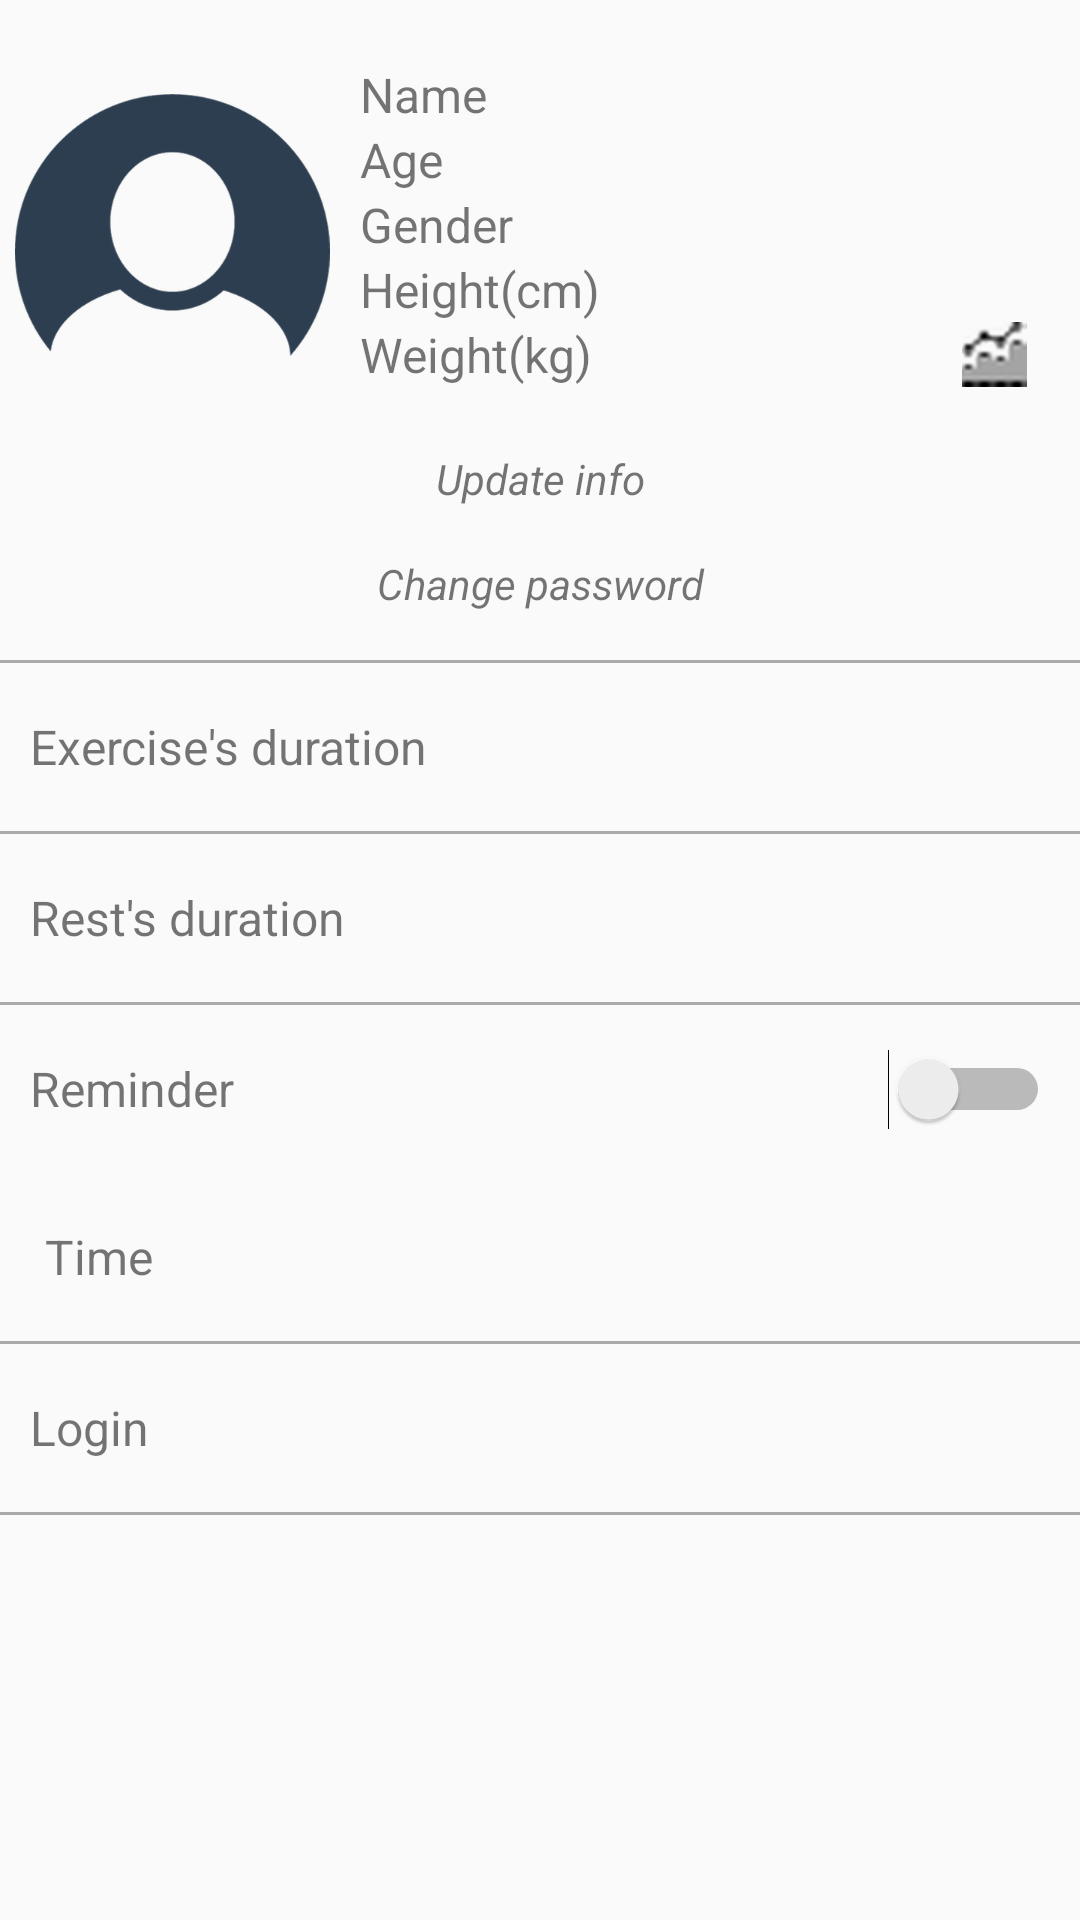

Reconstruct the res/layout file that produces this screen, plus the resources it refers to.
<!-- AndroidManifest.xml: application theme AppTheme -->
<!-- res/layout/fragment_settings.xml -->
<ScrollView xmlns:android="http://schemas.android.com/apk/res/android"
    xmlns:app="http://schemas.android.com/apk/res-auto"
    xmlns:tools="http://schemas.android.com/tools"
    android:layout_width="match_parent"
    android:layout_height="match_parent"
    android:overScrollMode="never"
    tools:context=".home.fragment.SettingsFragment">

    <LinearLayout
        android:layout_width="match_parent"
        android:layout_height="match_parent"
        android:orientation="vertical">

        <LinearLayout
            android:id="@+id/ln_users_settings"
            android:layout_width="match_parent"
            android:layout_height="@dimen/user_setting_item_height"
            android:orientation="horizontal"
            android:padding="@dimen/small_space"
            android:weightSum="10">

            <ImageView
                android:id="@+id/iv_user_avatar"
                android:layout_width="0dp"
                android:layout_height="match_parent"
                android:layout_gravity="center_vertical"
                android:layout_weight="3"
                android:src="@drawable/avatar" />

            <LinearLayout
                android:layout_width="0dp"
                android:layout_height="match_parent"
                android:layout_weight="7"
                android:gravity="center_vertical"
                android:orientation="vertical"
                android:paddingLeft="@dimen/medium_space">

                <TextView
                    android:id="@+id/tv_users_name"
                    android:layout_width="match_parent"
                    android:layout_height="wrap_content"
                    android:ellipsize="marquee"
                    android:singleLine="true"
                    android:text="@string/name"
                    android:textSize="@dimen/normal_text_size" />

                <TextView
                    android:id="@+id/tv_users_age"
                    android:layout_width="match_parent"
                    android:layout_height="wrap_content"
                    android:ellipsize="marquee"
                    android:singleLine="true"
                    android:text="@string/age"
                    android:textSize="@dimen/normal_text_size" />

                <TextView
                    android:id="@+id/tv_users_gender"
                    android:layout_width="match_parent"
                    android:layout_height="wrap_content"
                    android:ellipsize="marquee"
                    android:singleLine="true"
                    android:text="@string/gender"
                    android:textSize="@dimen/normal_text_size" />

                <TextView
                    android:id="@+id/tv_users_height"
                    android:layout_width="match_parent"
                    android:layout_height="wrap_content"
                    android:ellipsize="marquee"
                    android:singleLine="true"
                    android:text="@string/height"
                    android:textSize="@dimen/normal_text_size" />

                <LinearLayout
                    android:layout_width="match_parent"
                    android:layout_height="wrap_content"
                    android:orientation="horizontal"
                    android:weightSum="10">

                    <TextView
                        android:id="@+id/tv_users_weight"
                        android:layout_width="0dp"
                        android:layout_height="wrap_content"
                        android:layout_weight="8"
                        android:ellipsize="marquee"
                        android:singleLine="true"
                        android:text="@string/weight"
                        android:textSize="@dimen/normal_text_size" />

                    <ImageView
                        android:id="@+id/iv_weight_chart"
                        android:layout_width="0dp"
                        android:layout_height="match_parent"
                        android:layout_weight="2"
                        android:src="@drawable/analytics" />
                </LinearLayout>
            </LinearLayout>
        </LinearLayout>

        <TextView
            android:id="@+id/tv_update_height_weight"
            android:layout_width="match_parent"
            android:layout_height="wrap_content"
            android:layout_marginBottom="@dimen/large_space"
            android:gravity="center_horizontal"
            android:text="@string/update_info"
            android:textStyle="italic" />

        <TextView
            android:id="@+id/tv_change_password"
            android:layout_width="match_parent"
            android:layout_height="wrap_content"
            android:layout_marginBottom="@dimen/large_space"
            android:gravity="center_horizontal"
            android:text="@string/change_password"
            android:textStyle="italic" />


        
        
        
        
        
        

        
        
        
        
        
        
        

        
        
        
        
        
        
        

        <View
            android:layout_width="match_parent"
            android:layout_height="1dp"
            android:background="@android:color/darker_gray" />

        <LinearLayout
            android:id="@+id/ln_exercises_duration"
            android:layout_width="match_parent"
            android:layout_height="@dimen/item_height"
            android:orientation="horizontal"
            android:padding="@dimen/medium_space"
            android:weightSum="10">

            <TextView
                android:layout_width="0dp"
                android:layout_height="match_parent"
                android:layout_weight="8"
                android:gravity="center_vertical"
                android:text="@string/exercises_duration"
                android:textSize="@dimen/normal_text_size" />

            <TextView
                android:id="@+id/tv_exercises_duration"
                android:layout_width="0dp"
                android:layout_height="match_parent"
                android:layout_weight="2"
                android:gravity="center_vertical|right"
                android:textSize="@dimen/normal_text_size" />

        </LinearLayout>

        <View
            android:layout_width="match_parent"
            android:layout_height="1dp"
            android:background="@android:color/darker_gray" />

        <LinearLayout
            android:id="@+id/ln_rests_duration"
            android:layout_width="match_parent"
            android:layout_height="@dimen/item_height"
            android:orientation="horizontal"
            android:padding="@dimen/medium_space"
            android:weightSum="10">

            <TextView
                android:layout_width="0dp"
                android:layout_height="match_parent"
                android:layout_weight="8"
                android:gravity="center_vertical"
                android:text="@string/rests_duration"
                android:textSize="@dimen/normal_text_size" />

            <TextView
                android:id="@+id/tv_rests_duration"
                android:layout_width="0dp"
                android:layout_height="match_parent"
                android:layout_weight="2"
                android:gravity="center_vertical|right"
                android:textSize="@dimen/normal_text_size" />

        </LinearLayout>

        <View
            android:layout_width="match_parent"
            android:layout_height="1dp"
            android:background="@android:color/darker_gray" />

        <LinearLayout
            android:layout_width="match_parent"
            android:layout_height="wrap_content"
            android:orientation="vertical">

            <LinearLayout
                android:id="@+id/ln_reminder"
                android:layout_width="match_parent"
                android:layout_height="@dimen/item_height"
                android:orientation="horizontal"
                android:padding="@dimen/medium_space"
                android:weightSum="10">

                <TextView
                    android:layout_width="0dp"
                    android:layout_height="match_parent"
                    android:layout_weight="5"
                    android:gravity="center_vertical"
                    android:text="@string/reminder"
                    android:textSize="@dimen/normal_text_size" />

                <Switch
                    android:id="@+id/sw_reminder"
                    android:layout_width="0dp"
                    android:layout_height="match_parent"
                    android:layout_weight="5"
                    android:gravity="center_vertical|right" />
            </LinearLayout>

            <LinearLayout
                android:id="@+id/ln_reminder_time"
                android:layout_width="match_parent"
                android:layout_height="@dimen/item_height"
                android:layout_marginLeft="@dimen/small_space"
                android:layout_marginRight="@dimen/small_space"
                android:orientation="horizontal"
                android:padding="@dimen/medium_space"
                android:weightSum="10">

                <TextView
                    android:layout_width="0dp"
                    android:layout_height="match_parent"
                    android:layout_weight="5"
                    android:gravity="center_vertical"
                    android:text="@string/time"
                    android:textSize="@dimen/normal_text_size" />

                <TextView
                    android:id="@+id/tv_reminder_time"
                    android:layout_width="0dp"
                    android:layout_height="match_parent"
                    android:layout_weight="5"
                    android:gravity="center_vertical|right"
                    android:textSize="@dimen/normal_text_size" />
            </LinearLayout>
        </LinearLayout>

        <View
            android:layout_width="match_parent"
            android:layout_height="1dp"
            android:background="@android:color/darker_gray" />

        <TextView
            android:id="@+id/tv_login"
            android:layout_width="match_parent"
            android:layout_height="@dimen/item_height"
            android:gravity="center_vertical"
            android:padding="@dimen/medium_space"
            android:text="@string/login"
            android:textSize="@dimen/normal_text_size" />

        <View
            android:layout_width="match_parent"
            android:layout_height="1dp"
            android:background="@android:color/darker_gray" />
    </LinearLayout>

</ScrollView>
<!-- resources referenced by this layout -->
<resources>
  <dimen name="item_height">56dp</dimen>
  <dimen name="large_space">16dp</dimen>
  <dimen name="medium_space">10dp</dimen>
  <dimen name="normal_text_size">16sp</dimen>
  <dimen name="small_space">5dp</dimen>
  <dimen name="user_setting_item_height">150dp</dimen>
  <!-- drawable analytics: png bitmap (drawable-hdpi, 750 bytes) -->
  <!-- drawable avatar: png bitmap (drawable-hdpi, 10576 bytes) -->
  <string name="age">Age</string>
  <string name="change_password">Change password</string>
  <string name="exercises_duration">Exercise\'s duration</string>
  <string name="gender">Gender</string>
  <string name="height">Height(cm)</string>
  <string name="login">Login</string>
  <string name="name">Name</string>
  <string name="reminder">Reminder</string>
  <string name="rests_duration">Rest\'s duration</string>
  <string name="sound">Sounds</string>
  <string name="time">Time</string>
  <string name="update_info">Update info</string>
  <string name="weight">Weight(kg)</string>
  <style name="AppTheme" parent="Theme.AppCompat.Light.NoActionBar">
          
          <item name="colorPrimary">@color/colorPrimary</item>
          <item name="colorPrimaryDark">@color/colorPrimaryDark</item>
          <item name="colorAccent">@color/colorAccent</item>
          
      </style>
  <color name="colorPrimary">#E65100</color>
  <color name="colorPrimaryDark">#a73b00</color>
  <color name="colorAccent">#FF4081</color>
</resources>
